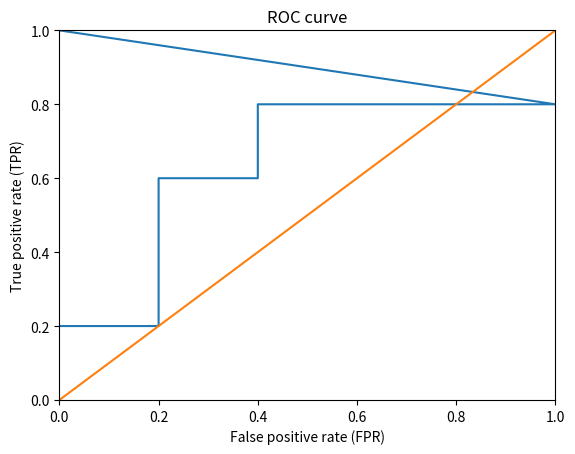

Here is the Python script that generated this plot:
TPR = [0.2,
0.2,
0.4,
0.6,
0.6,
0.8,
0.8,
0.8,
0.8,
1]

FPR = [
0,
0.2,
0.2,
0.2,
0.4,
0.4,
0.6,
0.8,
1,
0]

import matplotlib.pyplot as plt

plt.plot(FPR, TPR)
plt.xlim([0,1])
plt.ylim([0,1])
plt.xlabel("False positive rate (FPR)")
plt.ylabel('True positive rate (TPR)')
plt.title("ROC curve")

plt.plot([0,1], [0,1])


plt.show()